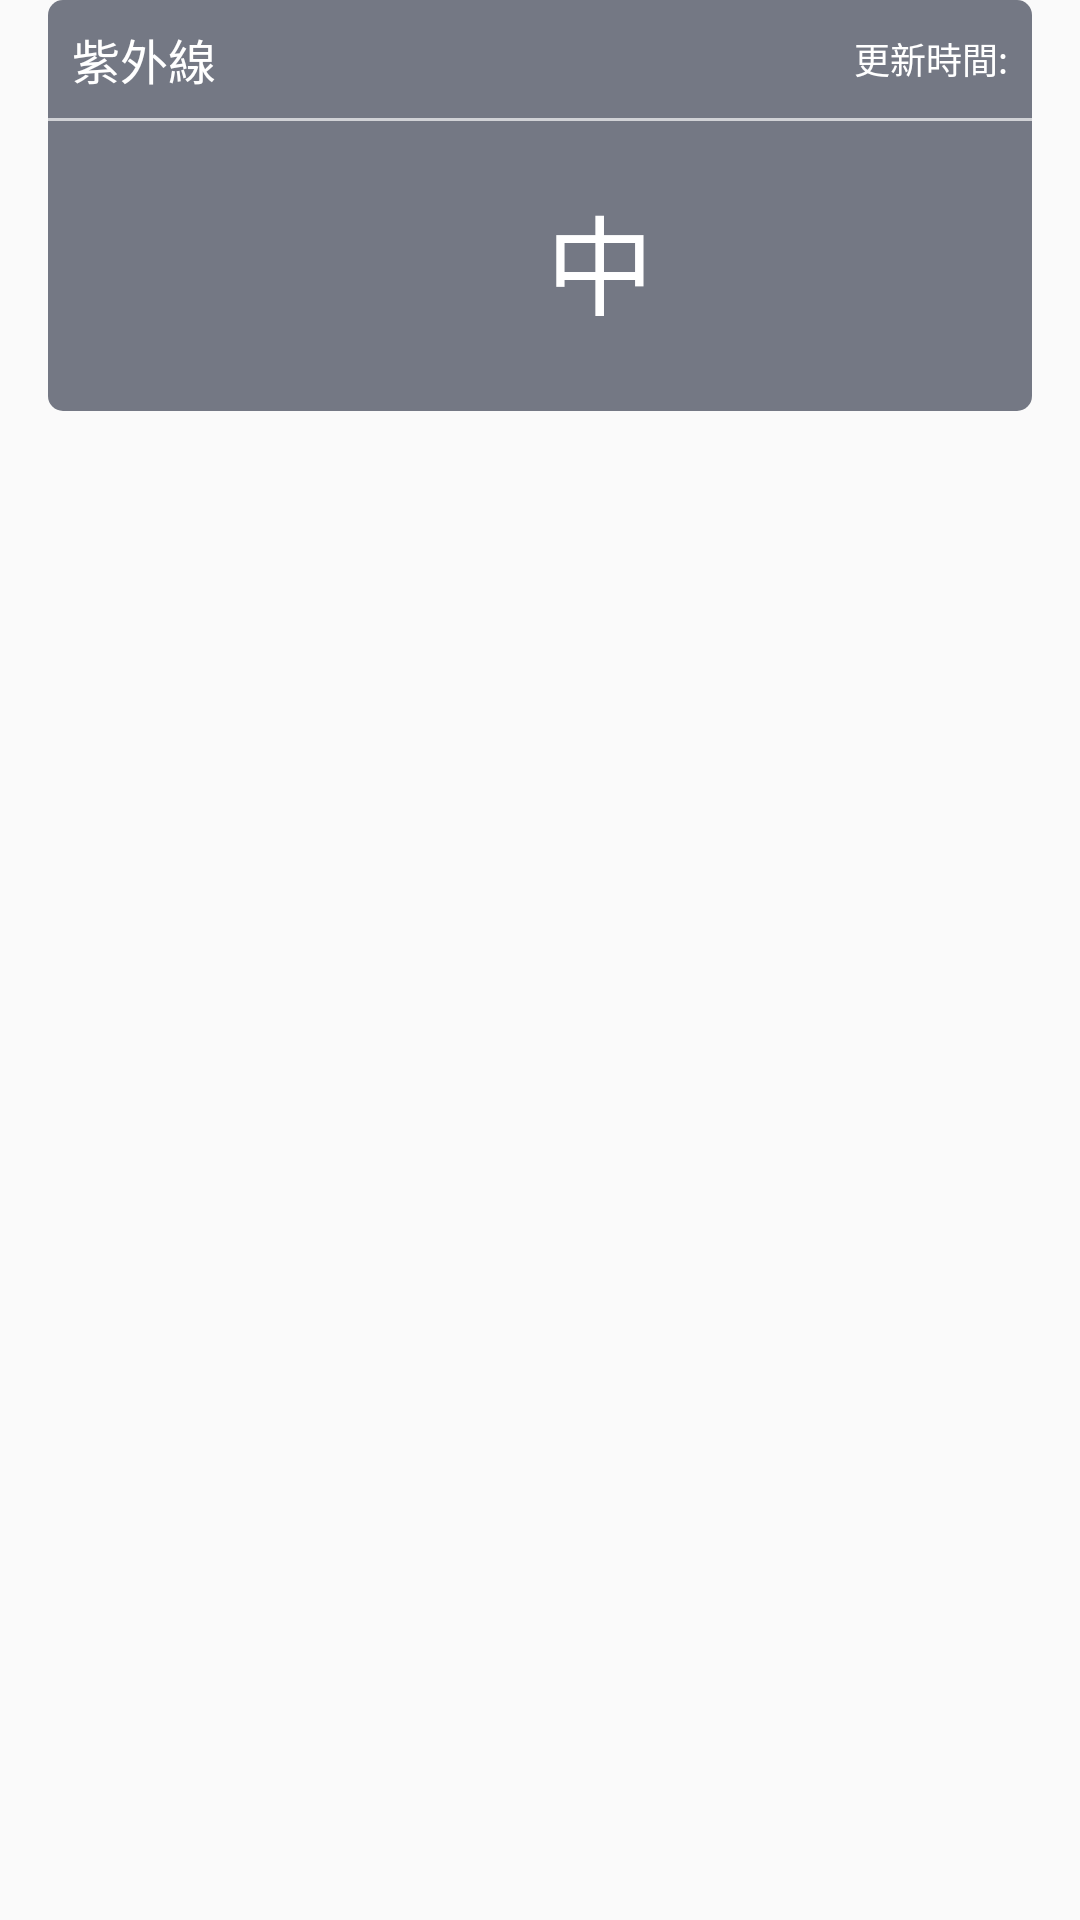

Here is an Android app screen rendered from its layout file. Give the layout XML and the strings, colors and styles it references.
<!-- AndroidManifest.xml: application theme AppTheme -->
<!-- res/layout/fragment_uv.xml -->
<?xml version="1.0" encoding="utf-8"?>
<LinearLayout xmlns:android="http://schemas.android.com/apk/res/android"
    android:orientation="vertical" android:layout_width="match_parent"
    android:layout_height="wrap_content">

    <LinearLayout
        android:layout_width="match_parent"
        android:layout_height="wrap_content"
        android:background="@drawable/bg_rect"
        android:orientation="vertical"
        android:layout_marginLeft="@dimen/main_margin"
        android:layout_marginRight="@dimen/main_margin"
        android:layout_gravity="center_horizontal">

        <LinearLayout
            android:orientation="horizontal"
            android:layout_width="match_parent"
            android:layout_height="match_parent"
            android:padding="8dp">

            <TextView
                android:layout_width="wrap_content"
                android:layout_height="wrap_content"
                android:textAppearance="?android:attr/textAppearanceMedium"
                android:text="@string/uv"
                android:id="@+id/textView13"
                android:layout_gravity="center_vertical"
                android:textSize="16dp"
                android:layout_weight="1"
                android:textColor="@color/color_text_normal" />

            <TextView
                android:layout_width="wrap_content"
                android:layout_height="wrap_content"
                android:textAppearance="?android:attr/textAppearanceSmall"
                android:text="@string/update_time"
                android:id="@+id/textView14"
                android:layout_gravity="center_vertical"
                android:textColor="#ffffff"
                android:textSize="12dp" />

            <TextView
                android:layout_width="wrap_content"
                android:layout_height="wrap_content"
                android:textAppearance="?android:attr/textAppearanceSmall"
                android:id="@+id/tv_time"
                android:textColor="@color/color_text_normal"
                android:layout_gravity="center_vertical"
                android:textSize="12dp" />

        </LinearLayout>

        <ImageView
            android:layout_width="match_parent"
            android:layout_height="1dp"
            android:id="@+id/imageView2"
            android:background="#aaffffff"
            android:layout_marginBottom="8dp"
            android:layout_gravity="center_horizontal" />

        <LinearLayout
            android:orientation="horizontal"
            android:layout_width="match_parent"
            android:layout_height="match_parent">

        </LinearLayout>

        <TableRow
            android:layout_width="wrap_content"
            android:layout_height="wrap_content"
            android:layout_gravity="center_horizontal"
            android:layout_marginTop="12dp"
            android:layout_marginBottom="24dp">

            <ImageView
                android:layout_width="40dp"
                android:layout_height="40dp"
                android:id="@+id/iv_level"
                android:layout_gravity="center_vertical" />

            <TextView
                android:layout_width="wrap_content"
                android:layout_height="wrap_content"
                android:textAppearance="?android:attr/textAppearanceLarge"
                android:text="中"
                android:id="@+id/tv_uv"
                android:textSize="36dp"
                android:textColor="@color/color_text_normal" />

            <TextView
                android:layout_width="wrap_content"
                android:layout_height="wrap_content"
                android:textAppearance="?android:attr/textAppearanceSmall"
                android:id="@+id/tv_site_name"
                android:textColor="@color/color_text_normal"
                android:layout_gravity="bottom"
                android:layout_marginLeft="8dp"
                android:visibility="gone" />

        </TableRow>

    </LinearLayout>
</LinearLayout>
<!-- resources referenced by this layout -->
<resources>
  <color name="color_text_normal">#FFFFFF</color>
  <dimen name="main_margin">16dp</dimen>
  <!-- drawable bg_rect (drawable) -->
  <?xml version="1.0" encoding="utf-8"?>
  <shape xmlns:android="http://schemas.android.com/apk/res/android">
      <corners android:radius="5dp" />
      <solid android:color="@color/background" />
  </shape>
  <string name="update_time">更新時間:</string>
  <string name="uv">紫外線</string>
  <style name="AppTheme" parent="Theme.AppCompat.Light">
          <item name="colorPrimary">@color/colorPrimary</item>
          <item name="colorPrimaryDark">@color/colorPrimaryDark</item>
          <item name="colorAccent">@color/colorAccent</item>
          <item name="windowActionBar">false</item>
          <item name="windowNoTitle">true</item>
      </style>
  <color name="background">#95151c31</color>
  <color name="colorPrimary">#1f4366</color>
  <color name="colorPrimaryDark">#091e38</color>
  <color name="colorAccent">#85bcfc</color>
</resources>
